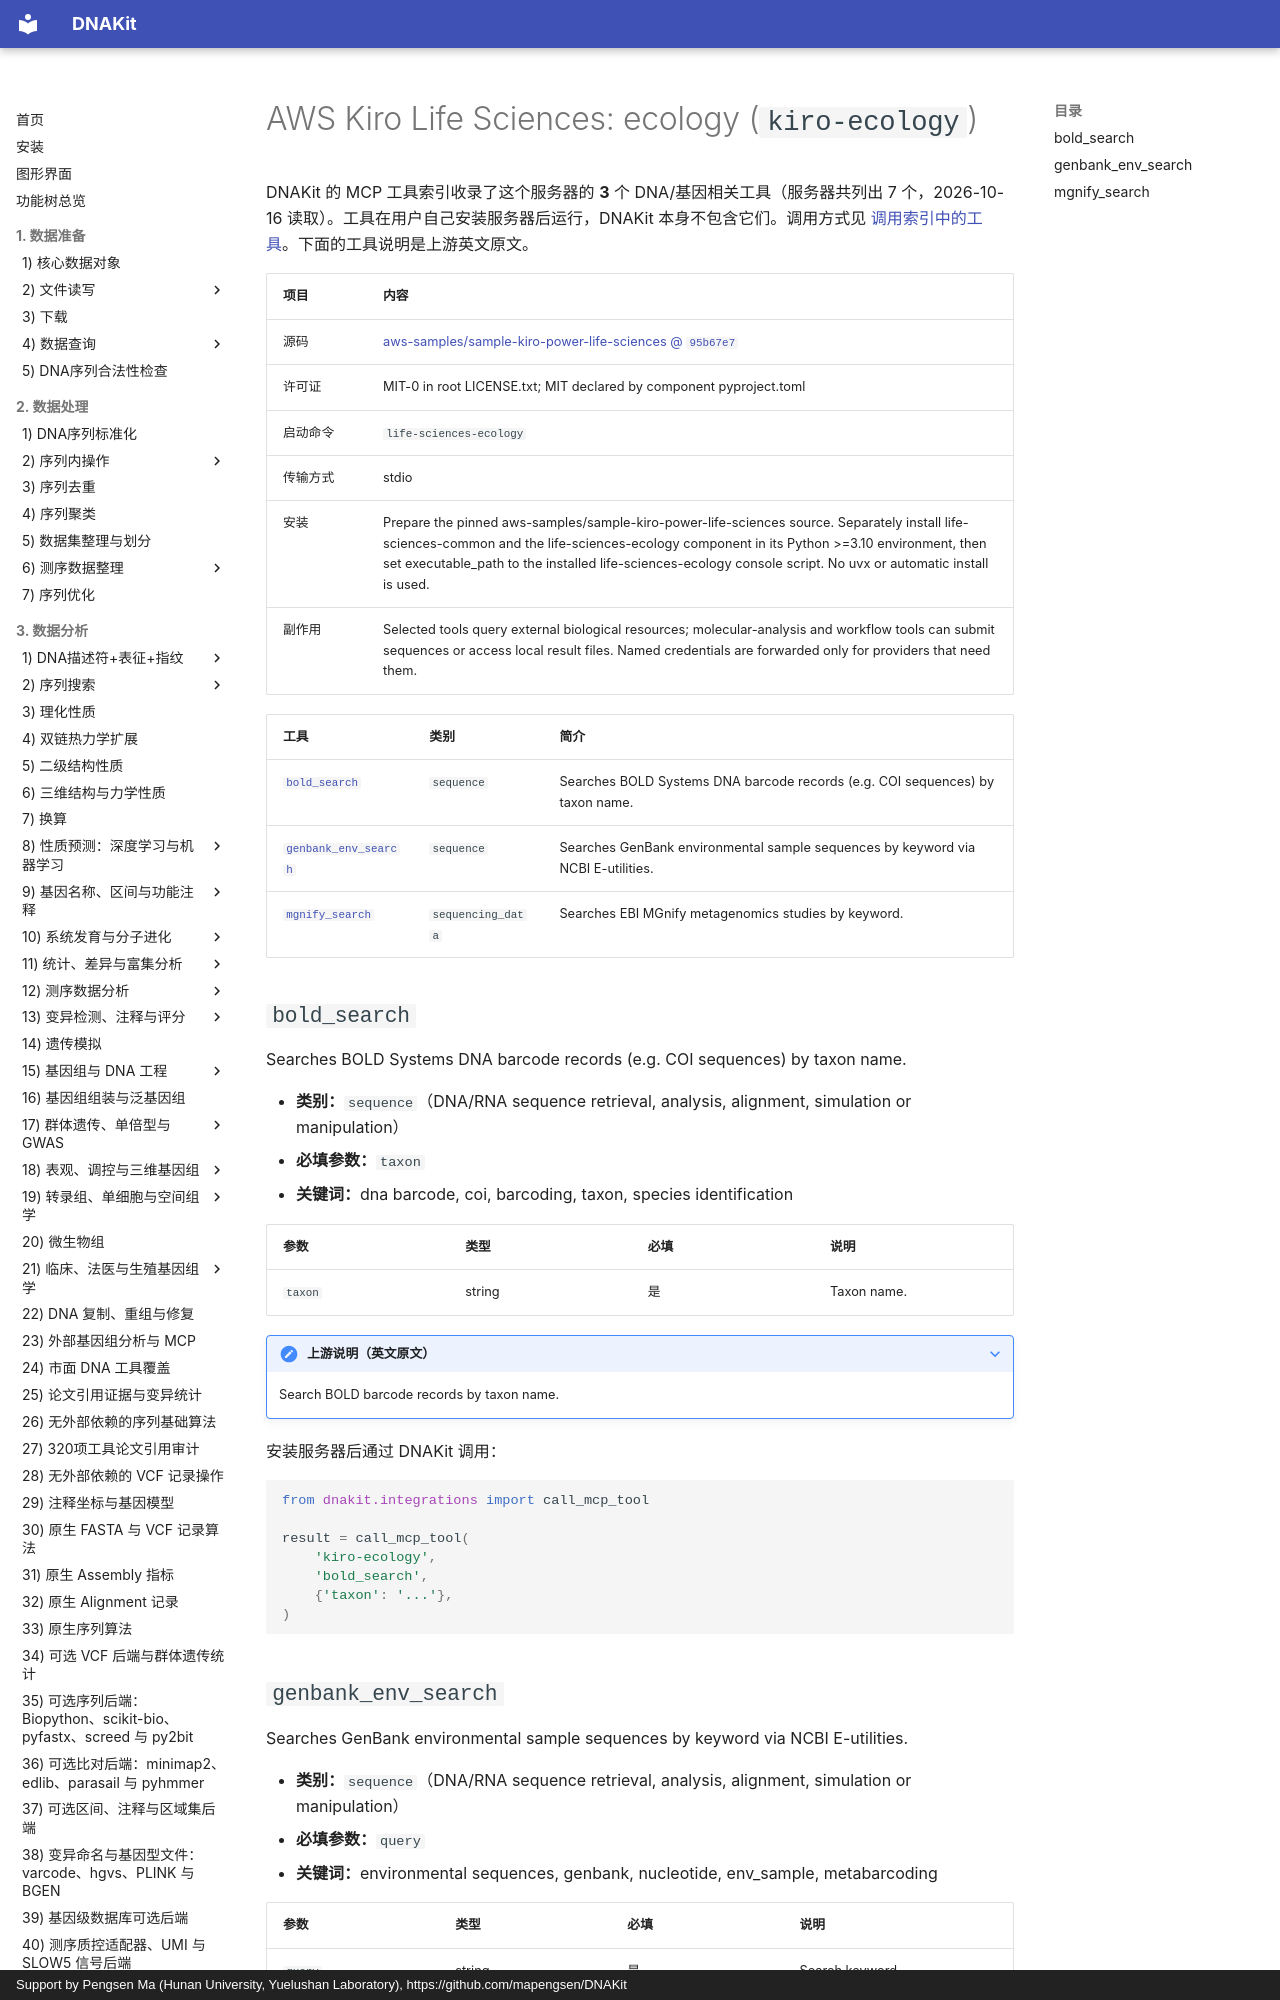

repository: mapengsen/DNAKit · page: llm_tools/mcp_tools/kiro-ecology/index.html · generator: mkdocs · copyright: Support by Pengsen Ma (Hunan University, Yuelushan Laboratory), https://github.com/mapengsen/DNAKit

# AWS Kiro Life Sciences: ecology (`kiro-ecology`)

DNAKit 的 MCP 工具索引收录了这个服务器的 **3** 个 DNA/基因相关工具（服务器共列出 7 个，2026-10-16 读取）。工具在用户自己安装服务器后运行，DNAKit 本身不包含它们。调用方式见 [调用索引中的工具](../../api/features/111_mcp_tool_index.md#4-calling-a-tool-that-was-found)。下面的工具说明是上游英文原文。
